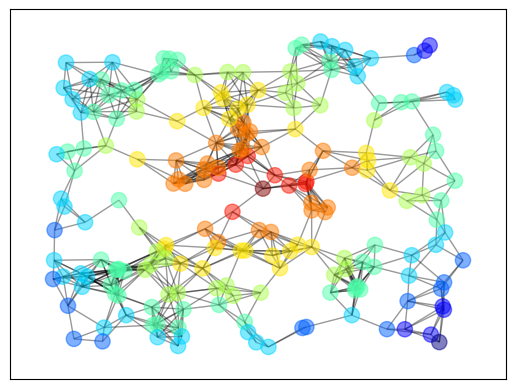

Here is the Python script that generated this plot:
# -*- coding: utf-8 -*-
"""
Created on Thu Sep  5 11:01:48 2024

@author: 86150
"""

### Numpy
a = [-3.14, 0, 3.14]
a

import numpy as np                     # Load the library

a = np.linspace(-np.pi, np.pi, 100)    # Create even grid from -π to π
a

b = np.cos(a)
c = np.sin(a)

b@c


## SciPy
from scipy.stats import norm
from scipy.integrate import quad

ϕ = norm()
value, error = quad(ϕ.pdf, -2, 2)  # Integrate using Gaussian quadrature
value

## NetworkX
import networkx as nx
import matplotlib.pyplot as plt

# genetate a random graph
p = dict((i,(np.random.uniform(0,1),np.random.uniform(0,1))) for i in range(200))
g = nx.random_geometric_graph(200,0.12,pos=p)
pos = nx.get_node_attributes(g,'pos')

# find node nearest the center point (0.5, 0.5)
dists = [(x-0.5)**2+(y-0.5)**2 for x,y in list(pos.values())]
ncenter = np.argmin(dists)

## plot graph, coloring by path length from the center node
p = nx.single_source_shortest_path_length(g,ncenter)
plt.figure()
nx.draw_networkx_edges(g,pos,alpha=0.4)
nx.draw_networkx_nodes(g,
                       pos,
                       nodelist=list(p.keys()),
                       node_size=120,alpha=0.5,
                       node_color=list(p.values()),
                       cmap=plt.cm.jet_r)
plt.show()
